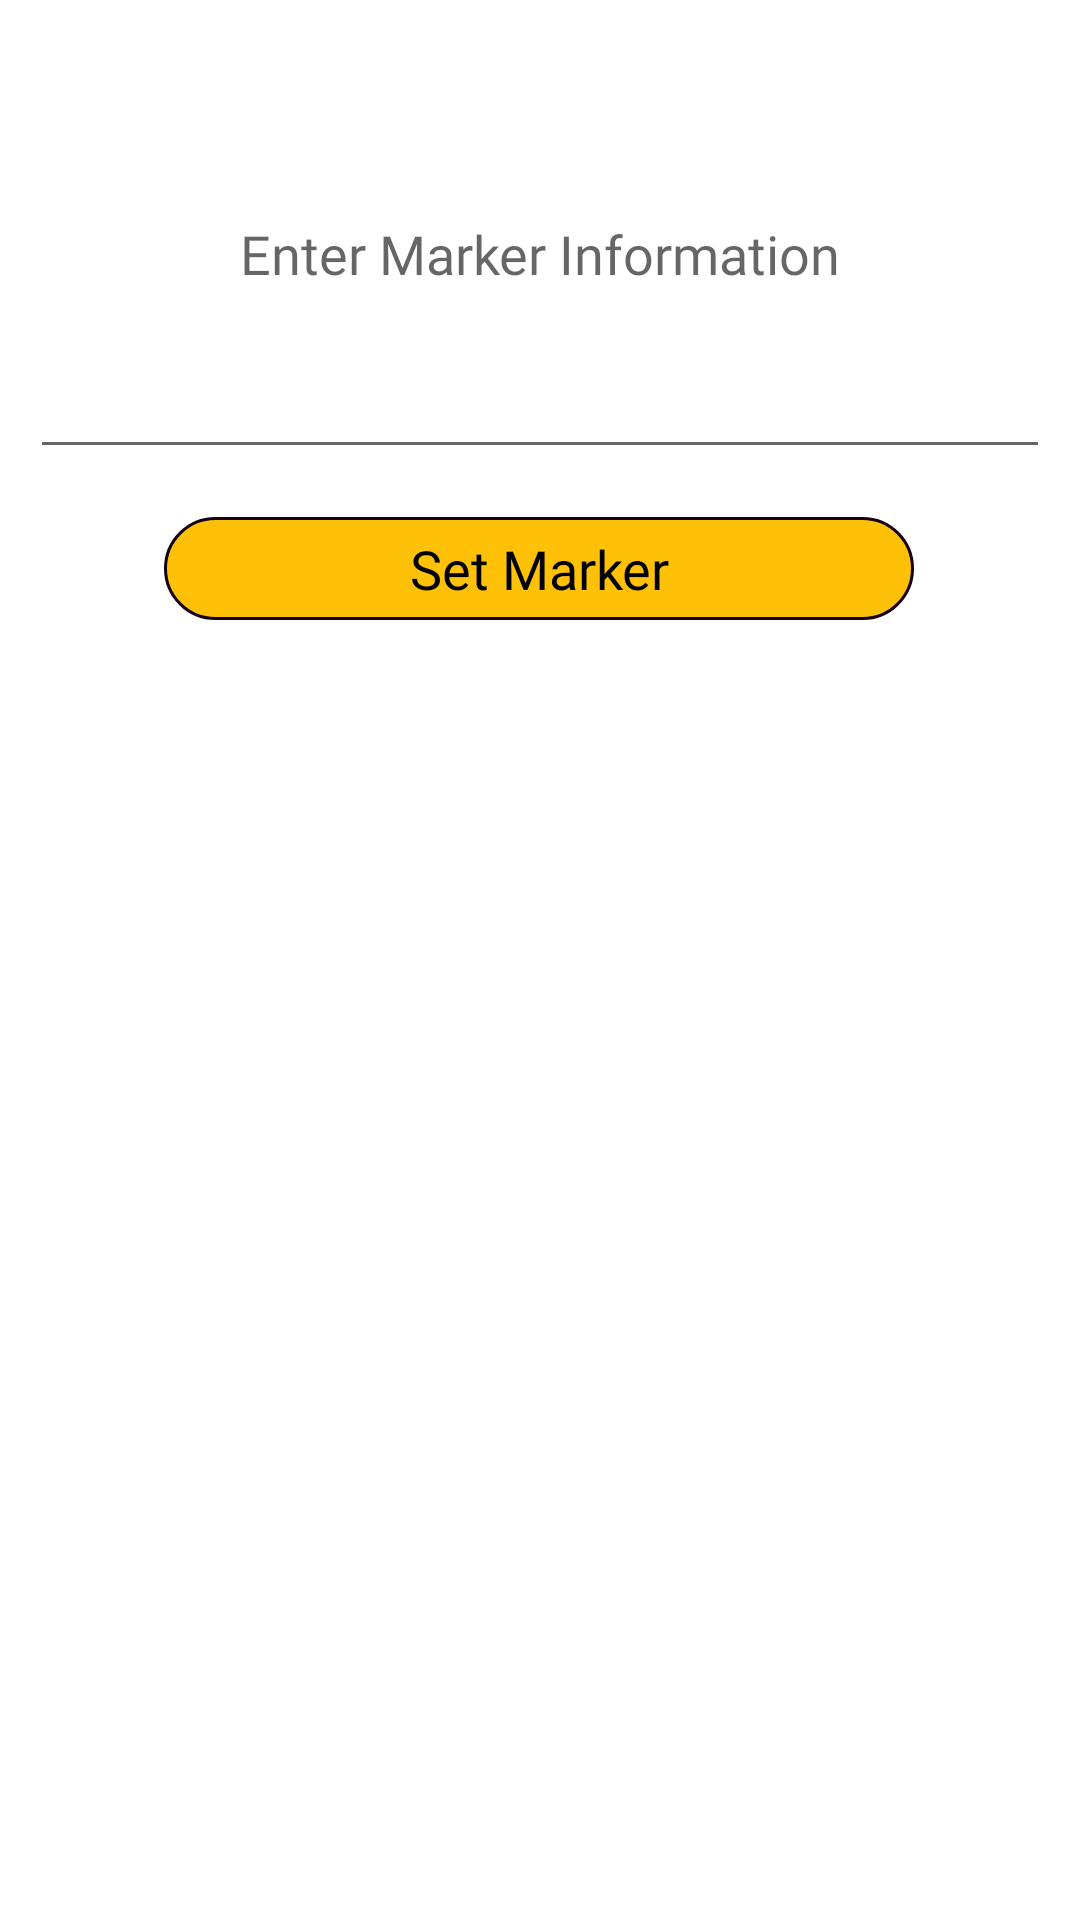

Reconstruct the res/layout file that produces this screen, plus the resources it refers to.
<!-- AndroidManifest.xml: application theme Theme.DODA -->
<!-- res/layout/drawing_specs.xml -->
<?xml version="1.0" encoding="utf-8"?>
<androidx.constraintlayout.widget.ConstraintLayout xmlns:android="http://schemas.android.com/apk/res/android"
    xmlns:app="http://schemas.android.com/apk/res-auto"
    xmlns:tools="http://schemas.android.com/tools"
    android:layout_width="match_parent"
    android:padding="10dp"
    android:layout_height="match_parent">

    <EditText
        android:id="@+id/etComments"
        android:layout_width="fill_parent"
        android:layout_height="wrap_content"
        android:gravity="center"
        android:hint="Enter Marker Information"
        android:inputType="textMultiLine"
        android:lines="8"
        android:maxLines="3"
        android:minLines="6"
        android:scrollbars="vertical"
        android:textColor="@color/black"
        android:fontFamily="@font/poppins_semibold"
        app:layout_constraintBottom_toBottomOf="parent"
        app:layout_constraintEnd_toEndOf="parent"
        app:layout_constraintHorizontal_bias="0.0"
        app:layout_constraintStart_toStartOf="parent"
        app:layout_constraintTop_toTopOf="parent"
        app:layout_constraintVertical_bias="0.0" />

    <TextView
        android:id="@+id/upload"
        android:layout_width="250dp"
        android:layout_height="wrap_content"
        android:layout_gravity="center"
        android:layout_marginTop="16dp"
        android:background="@drawable/blue_solid_circular"
        android:fontFamily="@font/poppins_medium"
        android:gravity="center"
        android:padding="5dp"
        android:text="Set Marker"
        android:textColor="@color/black"
        android:textSize="18sp"
        android:visibility="visible"
        app:layout_constraintEnd_toEndOf="parent"
        app:layout_constraintHorizontal_bias="0.496"
        app:layout_constraintStart_toStartOf="parent"
        app:layout_constraintTop_toBottomOf="@+id/etComments" />

</androidx.constraintlayout.widget.ConstraintLayout>
<!-- resources referenced by this layout -->
<resources>
  <!-- drawable blue_solid_circular (drawable) -->
  <?xml version="1.0" encoding="utf-8"?>
  <shape xmlns:android="http://schemas.android.com/apk/res/android">
  
      <corners
          android:radius="40dp"
          />
  
      <solid
          android:color="#FFC107"/>
  
      <stroke
          android:width="1dp"
          android:color="#150019"
          />
  
  </shape>
  <style name="Theme.DODA" parent="Theme.MaterialComponents.DayNight.DarkActionBar">
          
          <item name="colorPrimary">@color/purple_500</item>
          <item name="colorPrimaryVariant">@color/purple_700</item>
          <item name="colorOnPrimary">@color/white</item>
          
          <item name="colorSecondary">@color/teal_200</item>
          <item name="colorSecondaryVariant">@color/teal_700</item>
          <item name="colorOnSecondary">@color/black</item>
          
          <item name="android:statusBarColor" tools:targetApi="l">?attr/colorPrimaryVariant</item>
          
      </style>
  <!-- not gathered from this repository: default colours our renderer supplied (Android Studio template values) -->
  <color name="purple_500">#FF6200EE</color>
  <color name="purple_700">#FF3700B3</color>
  <color name="teal_200">#FF03DAC5</color>
  <color name="teal_700">#FF018786</color>
  <color name="black">#FF000000</color>
  <color name="white">#FFFFFFFF</color>
</resources>
